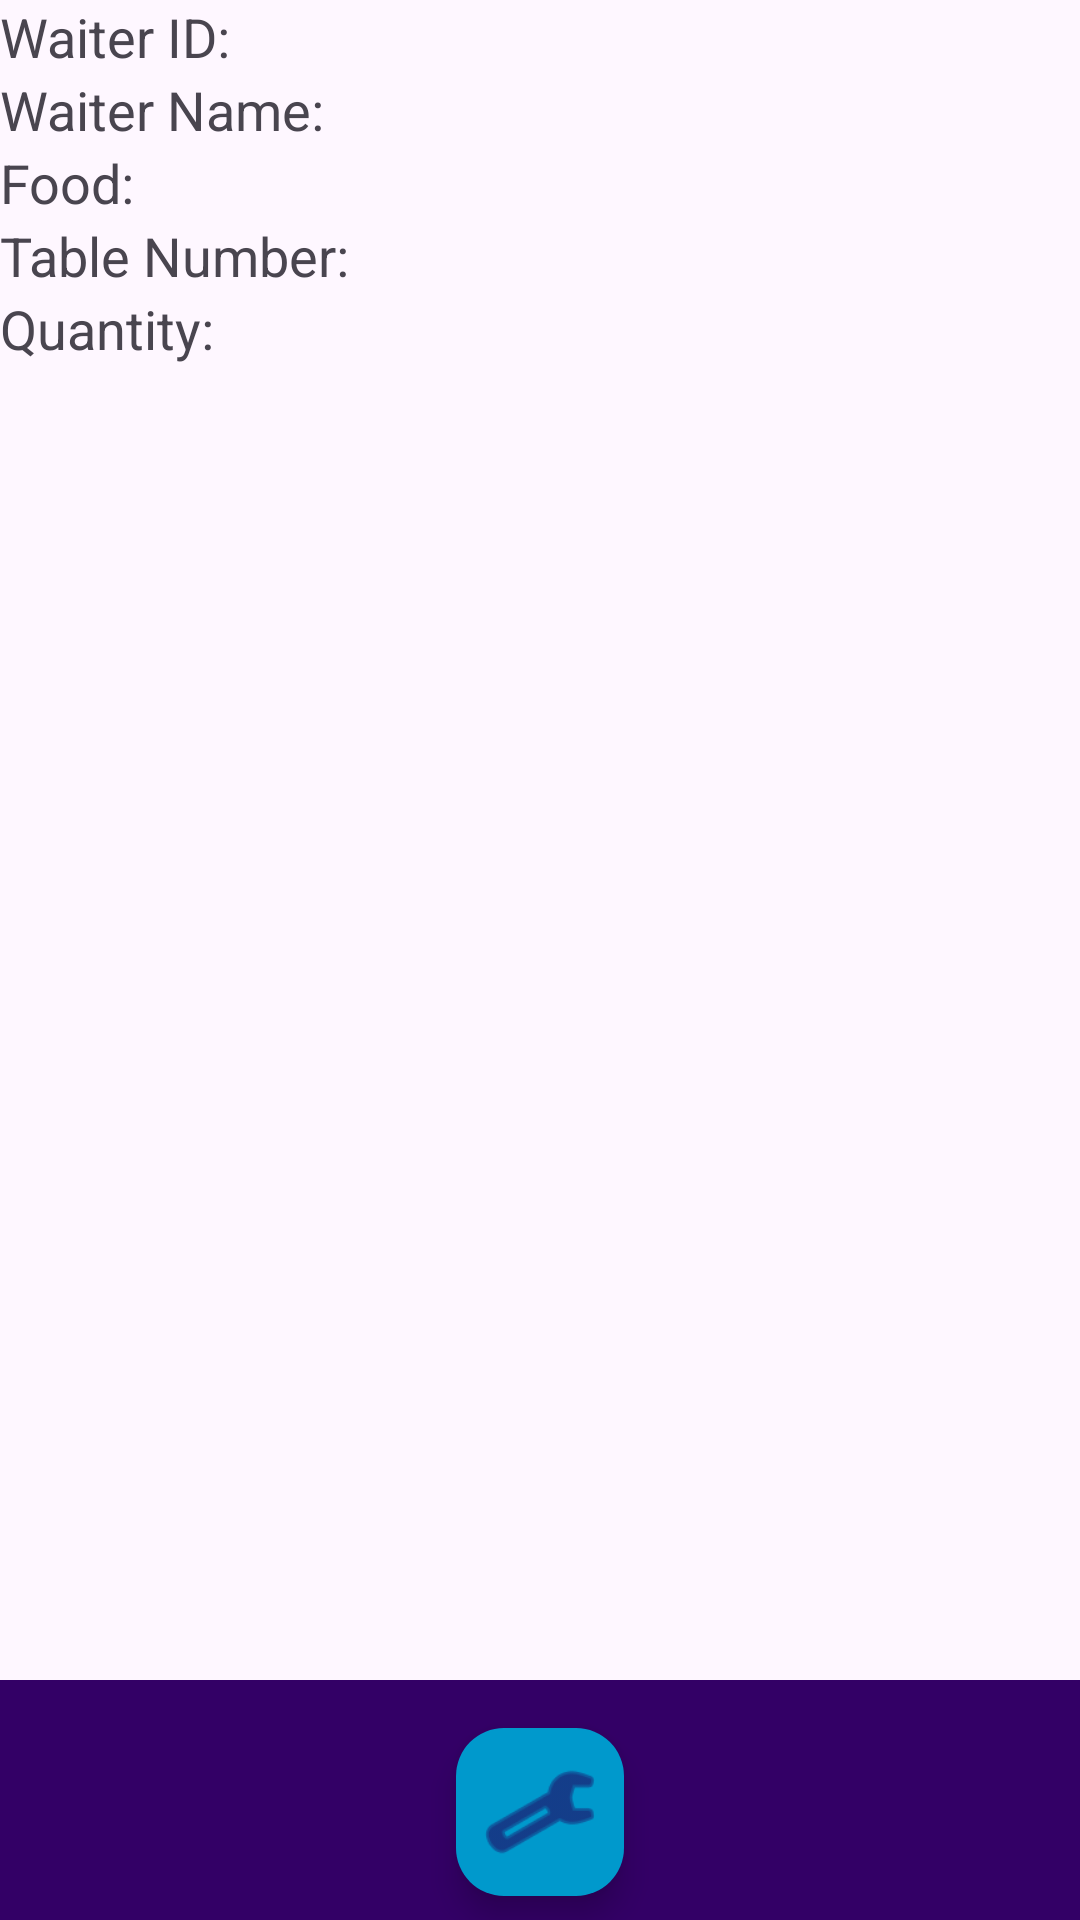

The Android layout XML behind this screen, and the referenced resources:
<!-- AndroidManifest.xml: application theme Theme.Resturent -->
<!-- res/layout/activity_table_waiter.xml -->
<?xml version="1.0" encoding="utf-8"?>
<RelativeLayout  xmlns:android="http://schemas.android.com/apk/res/android"
    xmlns:app="http://schemas.android.com/apk/res-auto"
    android:layout_width="match_parent"
    android:layout_height="match_parent">

    <TextView
        android:id="@+id/txtWaiterId"
        android:layout_width="wrap_content"
        android:layout_height="wrap_content"
        android:text="Waiter ID: "
        android:textSize="18sp" />

    <TextView
        android:id="@+id/txtWaiterName"
        android:layout_width="wrap_content"
        android:layout_height="wrap_content"
        android:text="Waiter Name: "
        android:textSize="18sp"
        android:layout_below="@id/txtWaiterId" />

    <TextView
        android:id="@+id/txtFoodName"
        android:layout_width="wrap_content"
        android:layout_height="wrap_content"
        android:text="Food: "
        android:textSize="18sp"
        android:layout_below="@id/txtWaiterName" />

    <TextView
        android:id="@+id/txtTableNumber"
        android:layout_width="wrap_content"
        android:layout_height="wrap_content"
        android:text="Table Number: "
        android:textSize="18sp"
        android:layout_below="@id/txtFoodName" />

    <TextView
        android:id="@+id/txtQuantity"
        android:layout_width="wrap_content"
        android:layout_height="wrap_content"
        android:text="Quantity: "
        android:textSize="18sp"
        android:layout_below="@id/txtTableNumber" />

    <com.google.android.material.bottomappbar.BottomAppBar
        android:id="@+id/bottomAppBar"
        android:layout_width="match_parent"
        android:layout_height="wrap_content"
        android:layout_alignParentBottom="true"
        android:backgroundTint="#330066"
        app:fabAlignmentMode="center" />

    
    <com.google.android.material.floatingactionbutton.FloatingActionButton
        android:id="@+id/home_manage"
        android:layout_width="wrap_content"
        android:layout_height="wrap_content"
        android:layout_alignParentBottom="true"
        android:layout_centerHorizontal="true"
        android:layout_marginBottom="8dp"
        android:src="@android:drawable/ic_menu_manage"
        app:backgroundTint="@android:color/holo_blue_dark"
        app:maxImageSize="40dp" />
</RelativeLayout>
<!-- resources referenced by this layout -->
<resources>
  <style name="Theme.Resturent" parent="Base.Theme.Resturent" />
  <style name="Base.Theme.Resturent" parent="Theme.Material3.DayNight.NoActionBar">
          
          
      </style>
</resources>
